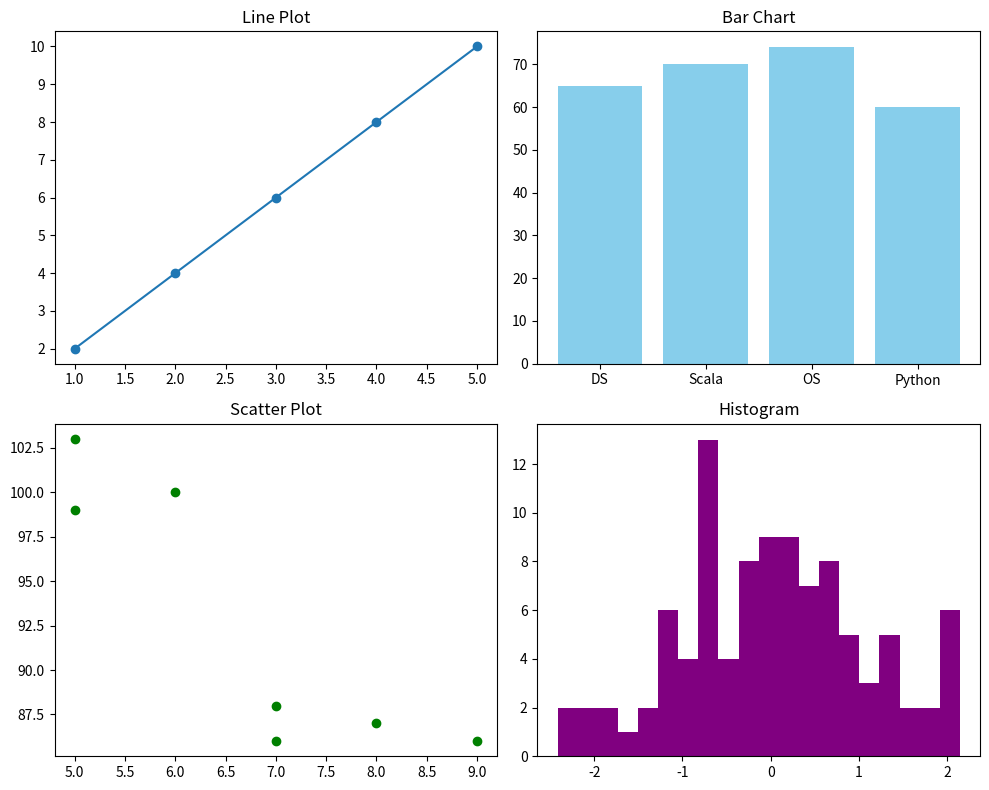

The script that saved this image:
import matplotlib.pyplot as plt
import numpy as np

x = [1,2,3,4,5]
y = [2,4,6,8,10]

categories = ["DS","Scala","OS","Python"]
scores = [65,70,74,60]

sx = [5,7,8,7,6,9,5]
sy = [99,86,87,88,100,86,103]

data = np.random.normal(0,1,100)

plt.figure(figsize=(10,8))

plt.subplot(2,2,1)
plt.plot(x, y, marker="o")
plt.title("Line Plot")

plt.subplot(2,2,2)
plt.bar(categories, scores, color="skyblue")
plt.title("Bar Chart")

plt.subplot(2,2,3)
plt.scatter(sx, sy, color="green")
plt.title("Scatter Plot")

plt.subplot(2,2,4)
plt.hist(data, bins=20, color="purple")
plt.title("Histogram")

plt.tight_layout()
plt.show()
